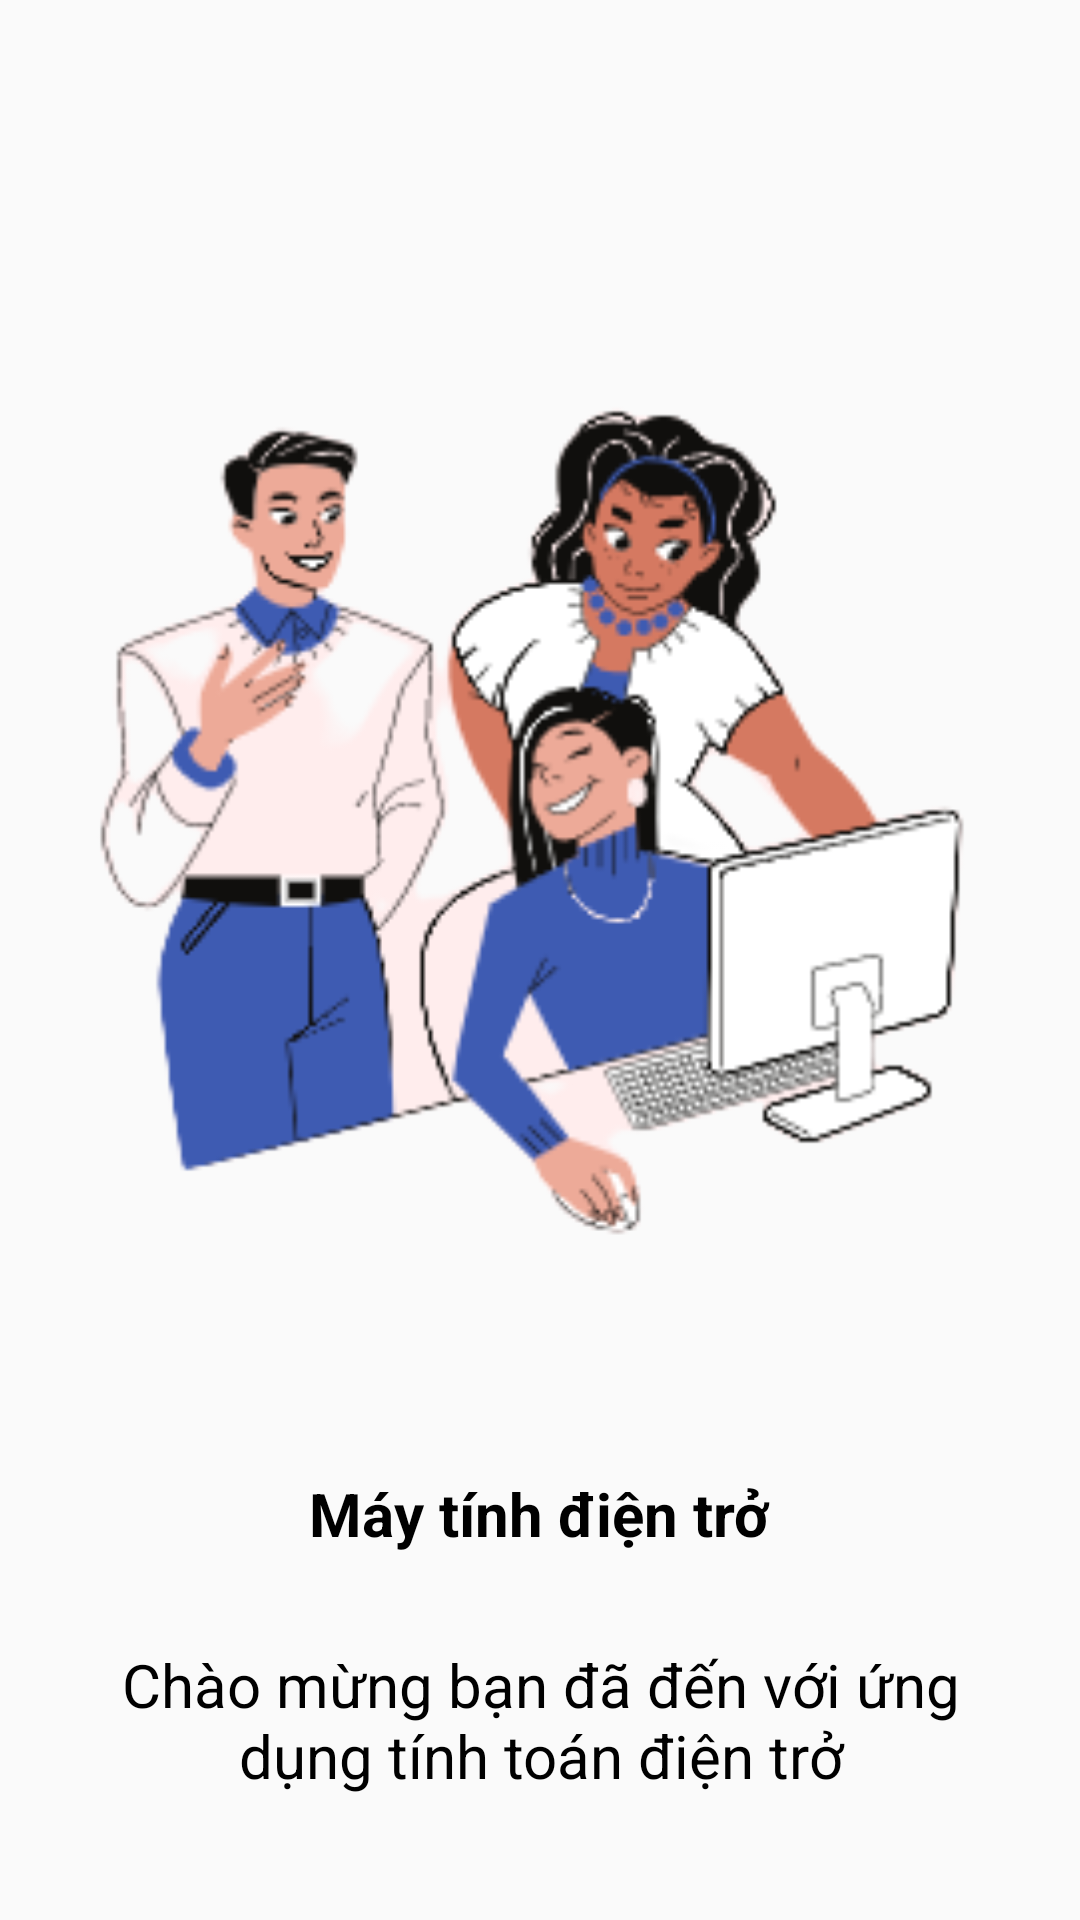

Android layout source for this screen:
<!-- AndroidManifest.xml: application theme Theme.Introduce -->
<!-- res/layout/fragment_onboarding.xml -->
<?xml version="1.0" encoding="utf-8"?>
<LinearLayout xmlns:android="http://schemas.android.com/apk/res/android"
    xmlns:tools="http://schemas.android.com/tools"
    android:layout_width="match_parent"
    android:layout_height="match_parent"
    android:orientation="vertical"
    android:background="@drawable/bg1"
    android:gravity="center"
    android:padding="16dp"
    tools:context=".introduce.OnboardingFragment">

    <ImageView
        android:layout_width="420dp"
        android:layout_height="420dp"
        android:src="@drawable/bg2"
        />
    <TextView
        android:layout_width="wrap_content"
        android:layout_height="wrap_content"
        android:text="Máy tính điện trở"
        android:textStyle="bold"
        android:textSize="20sp"
        android:textColor="@color/black"
        android:layout_marginTop="30dp"
        />
    <TextView
        android:layout_width="wrap_content"
        android:layout_height="wrap_content"
        android:text="Chào mừng bạn đã đến với ứng dụng tính toán điện trở"
        android:textSize="20sp"
        android:textColor="@color/black"
        android:layout_marginTop="30dp"
        android:gravity="center"
        />

</LinearLayout>
<!-- resources referenced by this layout -->
<resources>
  <color name="black">#FF000000</color>
  <!-- drawable bg2: png bitmap (drawable-v24, 37101 bytes) -->
  <style name="Theme.Introduce" parent="Theme.MaterialComponents.DayNight.NoActionBar.Bridge">
          
          <item name="colorPrimary">@color/purple_500</item>
          <item name="colorPrimaryVariant">@color/purple_700</item>
          <item name="colorOnPrimary">@color/white</item>
          
          <item name="colorSecondary">@color/teal_200</item>
          <item name="colorSecondaryVariant">@color/teal_700</item>
          <item name="colorOnSecondary">@color/black</item>
          
          <item name="android:statusBarColor">?attr/colorPrimaryVariant</item>
          
      </style>
  <color name="purple_500">#FF6200EE</color>
  <color name="purple_700">#FF3700B3</color>
  <color name="white">#FFFFFFFF</color>
  <color name="teal_200">#FF03DAC5</color>
  <color name="teal_700">#FF018786</color>
</resources>
